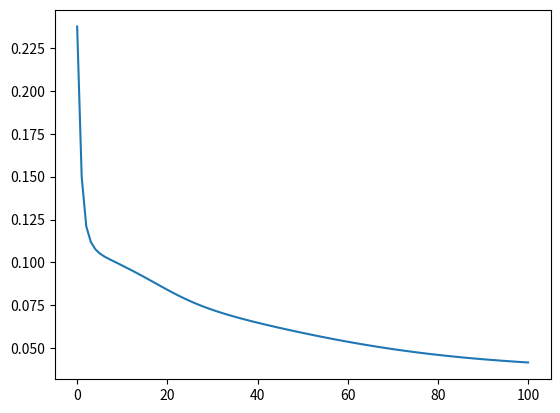

Python code for this plot: (Note: this script raises an exception after producing the figure.)
import pandas as pd
import numpy as np
import matplotlib.pyplot as plt

#y_pred and y_real are numpy array
#cost function represent mean squared error
def Cost(y_pred,y_real):    
    return ((y_pred-y_real)**2).mean()
def sigmoid(x):
    return 1/(1+np.exp(-x))
def d_sigmoid(x):
    return sigmoid(x)*(1-sigmoid(x))

class gender_predictor:
    def __init__(self):
        #chooses a random real number, more likely to be near 0.
        self.w1=np.random.normal()
        self.w2=np.random.normal()
        self.w3=np.random.normal()
        self.w4=np.random.normal()
        self.w5=np.random.normal()
        self.w6=np.random.normal()
        self.b1=np.random.normal()
        self.b2=np.random.normal()
        self.b3=np.random.normal()
        
    def feed_forward(self,x):
        h1=sigmoid(self.w1*x[0]+self.w2*x[1]+self.b1)
        h2=sigmoid(self.w3*x[0]+self.w4*x[1]+self.b2)
        o1=sigmoid(self.w5*h1+self.w6*h2+self.b3)
        return o1
        
    def neuron_update(self,X_all,y_real_all):
        Loss=[]
        a=0.01
        N=10000
        for n in range(N):
            for x,y_real in zip(X_all,y_real_all):
                Sum_h1=self.w1*x[0]+self.w2*x[1]+self.b1
                h1=sigmoid(Sum_h1)
                Sum_h2=self.w3*x[0]+self.w4*x[1]+self.b2
                h2=sigmoid(Sum_h2)
                Sum_o1=self.w5*h1+self.w6*h2+self.b3
                y_pred=sigmoid(Sum_o1)
                
                dCost_dypred = 2 * (y_pred - y_real)
                
                #3rd Neuron o1
                dypred_dw5 = d_sigmoid(Sum_o1) * h1
                dypred_dw6 = d_sigmoid(Sum_o1) * h2
                dypred_db3 = d_sigmoid(Sum_o1)
                
                #h1 and h2
                dypred_dh1 = d_sigmoid(Sum_o1) * self.w5
                dypred_dh2 = d_sigmoid(Sum_o1) * self.w6
                
                #1st Neuron h1
                dh1_dw1 = d_sigmoid(Sum_h1) * x[0]
                dh1_dw2 = d_sigmoid(Sum_h1) * x[1]
                dh1_db1 = d_sigmoid(Sum_h1)
                
                #2nd Neuron h2
                dh2_dw3 = d_sigmoid(Sum_h2) * x[0]
                dh2_dw4 = d_sigmoid(Sum_h2) * x[1]
                dh2_db2 = d_sigmoid(Sum_h2)
                
                #updating Values of w1,w2,w3,w4,w5,w6,b1,b2,b3 simultaneously
                self.w1 -= a* dCost_dypred * dypred_dh1 * dh1_dw1
                self.w2 -= a* dCost_dypred * dypred_dh1 * dh1_dw2
                self.w3 -= a* dCost_dypred * dypred_dh2 * dh2_dw3
                self.w4 -= a* dCost_dypred * dypred_dh2 * dh2_dw4
                self.w5 -= a* dCost_dypred * dypred_dw5
                self.w6 -= a* dCost_dypred * dypred_dw6
                
                self.b1 -= a* dCost_dypred * dypred_dh1 * dh1_db1
                self.b2 -= a* dCost_dypred * dypred_dh2 * dh2_db2
                self.b3 -= a* dCost_dypred * dypred_db3
                
            if n % (N/100) == 0:
                Loss.append(Cost(self.feed_forward(X_all.T),y_real_all))
        return Loss


#heights and weights are in cms and Kgs respectively
#[0,0] represent [164cms , 74 Kgs]
#gender 1 represent men
H_W=np.array([[  4., -12.],
           [ -8.,  11.],
           [  1., -10.],
           [  5.,   8.],
           [ -8., -18.],
           [-13.,  -7.],
           [ -7.,  19.],
           [ 14.,  21.],
           [ -6.,  -3.],
           [  0.,  -6.],
           [  5.,   6.],
           [  9., -14.],
           [  1., -14.],
           [ -6.,   4.],
           [ 17.,  21.]])
G=np.array([1,0,0,1,0,0,0,1,0,0,0,1,1,0,1])
X_all = H_W
y_real_all = G
GN=gender_predictor()
Loss=GN.neuron_update(X_all,y_real_all)

#plotting loss
plt.plot(np.linspace(0,100,100),Loss)

#Input
(h0,w0)=(164,74)
w=float(input("Weight(in Kgs)"))-w0
h=float(input("Height(in cms)"))-h0
g=GN.feed_forward([h,w])
if g>0.5:
    print("You are a Male")
    print("Probablity=",g)
else:
    print("You are a Female")
    print(" Probablity=",1-g)